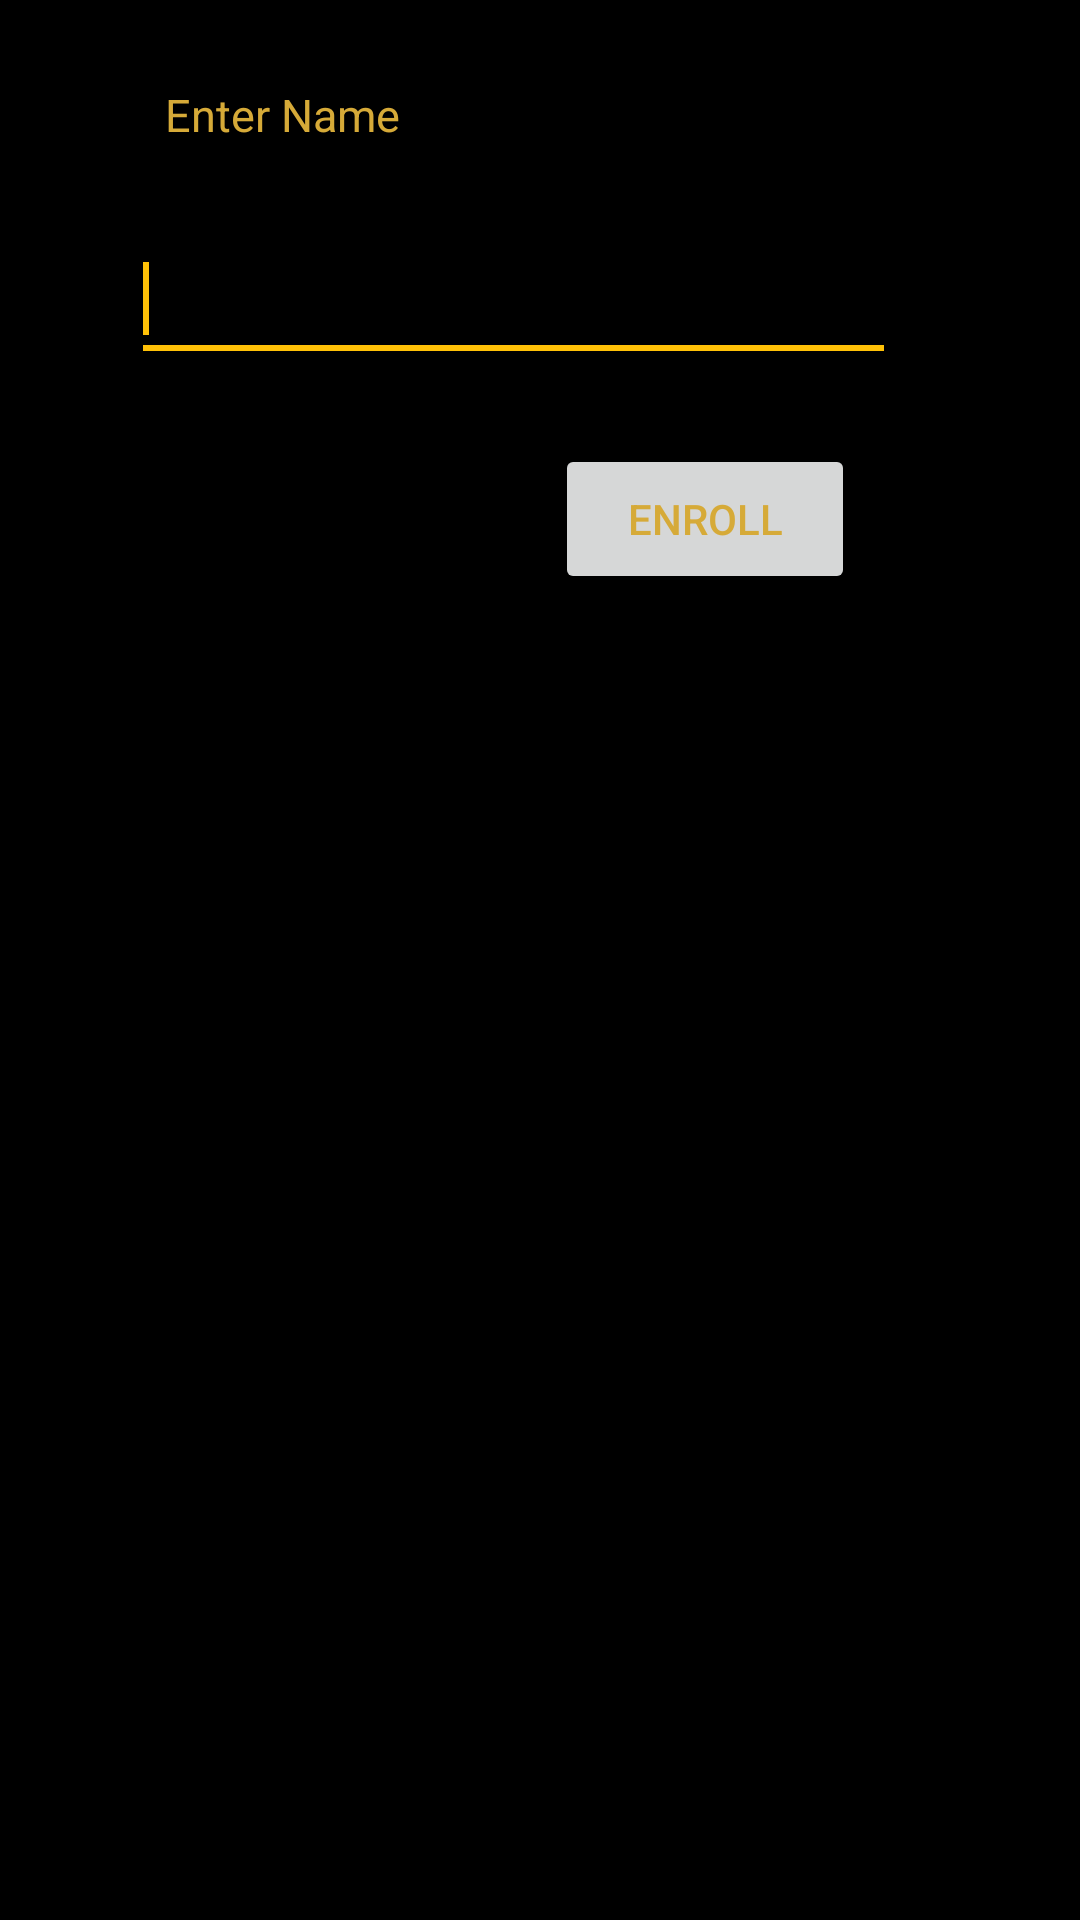

Here is an Android app screen rendered from its layout file. Give the layout XML and the strings, colors and styles it references.
<!-- AndroidManifest.xml: application theme Theme.EMadarasa -->
<!-- res/layout/enroll_student.xml -->
<?xml version="1.0" encoding="utf-8"?>
<androidx.constraintlayout.widget.ConstraintLayout xmlns:android="http://schemas.android.com/apk/res/android"
    xmlns:app="http://schemas.android.com/apk/res-auto"
    xmlns:tools="http://schemas.android.com/tools"
    android:layout_width="match_parent"
    android:layout_height="match_parent"
    android:background="@color/black">

    <Button
        android:id="@+id/enrollButton"
        android:layout_width="100dp"
        android:layout_height="50dp"
        android:layout_marginTop="148dp"
        android:text="Enroll"
        app:layout_constraintEnd_toEndOf="parent"
        app:layout_constraintHorizontal_bias="0.712"
        app:layout_constraintStart_toStartOf="parent"
        app:layout_constraintTop_toTopOf="parent" />

    <TextView
        android:id="@+id/enterName"
        android:layout_width="wrap_content"
        android:layout_height="wrap_content"
        android:layout_marginTop="28dp"
        android:text="Enter Name"
        android:textColor="@color/golden_0"
        android:textSize="15dp"
        app:layout_constraintEnd_toEndOf="parent"
        app:layout_constraintHorizontal_bias="0.195"
        app:layout_constraintStart_toStartOf="parent"
        app:layout_constraintTop_toTopOf="parent" />

    <EditText
        android:id="@+id/studentName"
        android:layout_width="255dp"
        android:layout_height="52dp"
        android:layout_marginTop="72dp"
        android:inputType="textPersonName"
        android:textColor="@color/golden_0"
        app:layout_constraintEnd_toEndOf="parent"
        app:layout_constraintHorizontal_bias="0.416"
        app:layout_constraintStart_toStartOf="parent"
        app:layout_constraintTop_toTopOf="parent">

        <requestFocus />
    </EditText>

    <ListView
        android:id="@+id/studentList"
        android:layout_width="411dp"
        android:layout_height="447dp"
        android:layout_marginTop="284dp"
        
        app:layout_constraintEnd_toEndOf="parent"
        app:layout_constraintHorizontal_bias="0.0"
        app:layout_constraintStart_toStartOf="parent"
        app:layout_constraintTop_toTopOf="parent" />
</androidx.constraintlayout.widget.ConstraintLayout>
<!-- resources referenced by this layout -->
<resources>
  <color name="black">#FF000000</color>
  <color name="golden_0">#D6AA38</color>
  <style name="Theme.EMadarasa" parent="Theme.MaterialComponents.DayNight.DarkActionBar">
          
          <item name="colorPrimary">@color/golden</item>
          <item name="colorPrimaryVariant">@color/golden_0</item>
          <item name="colorOnPrimary">@color/black</item>
          <item name="titleTextColor">@color/black</item>
          
          <item name="colorSecondary">@color/golden</item>
          <item name="colorSecondaryVariant">@color/golden_0</item>
          <item name="colorOnSecondary">@color/black</item>
          
          <item name="android:statusBarColor">?attr/colorPrimaryVariant</item>
          <item name="android:textColor">@color/golden_0</item>
          
      </style>
  <color name="golden">#FFFFC107</color>
</resources>
